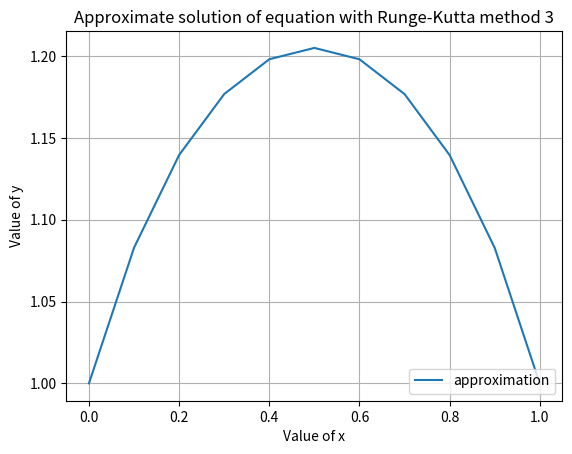

Source code (Python): (Note: this script raises an exception after producing the figure.)
from math import sqrt
from matplotlib import pyplot as plt
 
def rk4(f, x0, y0, x1, n):
    vx = [0] * (n + 1)
    vy = [0] * (n + 1)
    h = (x1 - x0) / float(n)
    vx[0] = x = x0
    vy[0] = y = y0
    for i in range(1, n + 1):
        k1 = h * f(x, y)
        k2 = h * f(x + 0.5 * h, y + 0.5 * k1)
        k3 = h * f(x + h, y - k1 + 2 * k2)
        vx[i] = x = x0 + i * h
        vy[i] = y = y + (k1 + 4 * k2 + k3) / 6
    return vx, vy
 
def f(x,y):
	return (1-2*x)/y**2

vx,vy = rk4(f, 0, 1, 1.0, 10)
for x, y in list(zip(vx, vy))[::1]:
    print("%4.1f %10.16f" % (x, y))
plt.plot(vx, vy, label='approximation' )
plt.title( "Approximate solution of equation with Runge-Kutta method 3")
plt.xlabel('Value of x') 
plt.ylabel('Value of y')
plt.legend(loc=4)
plt.grid()
plt.savefig( '2_2.eps', fmt='EPS', dpi=100 )
plt.show()
